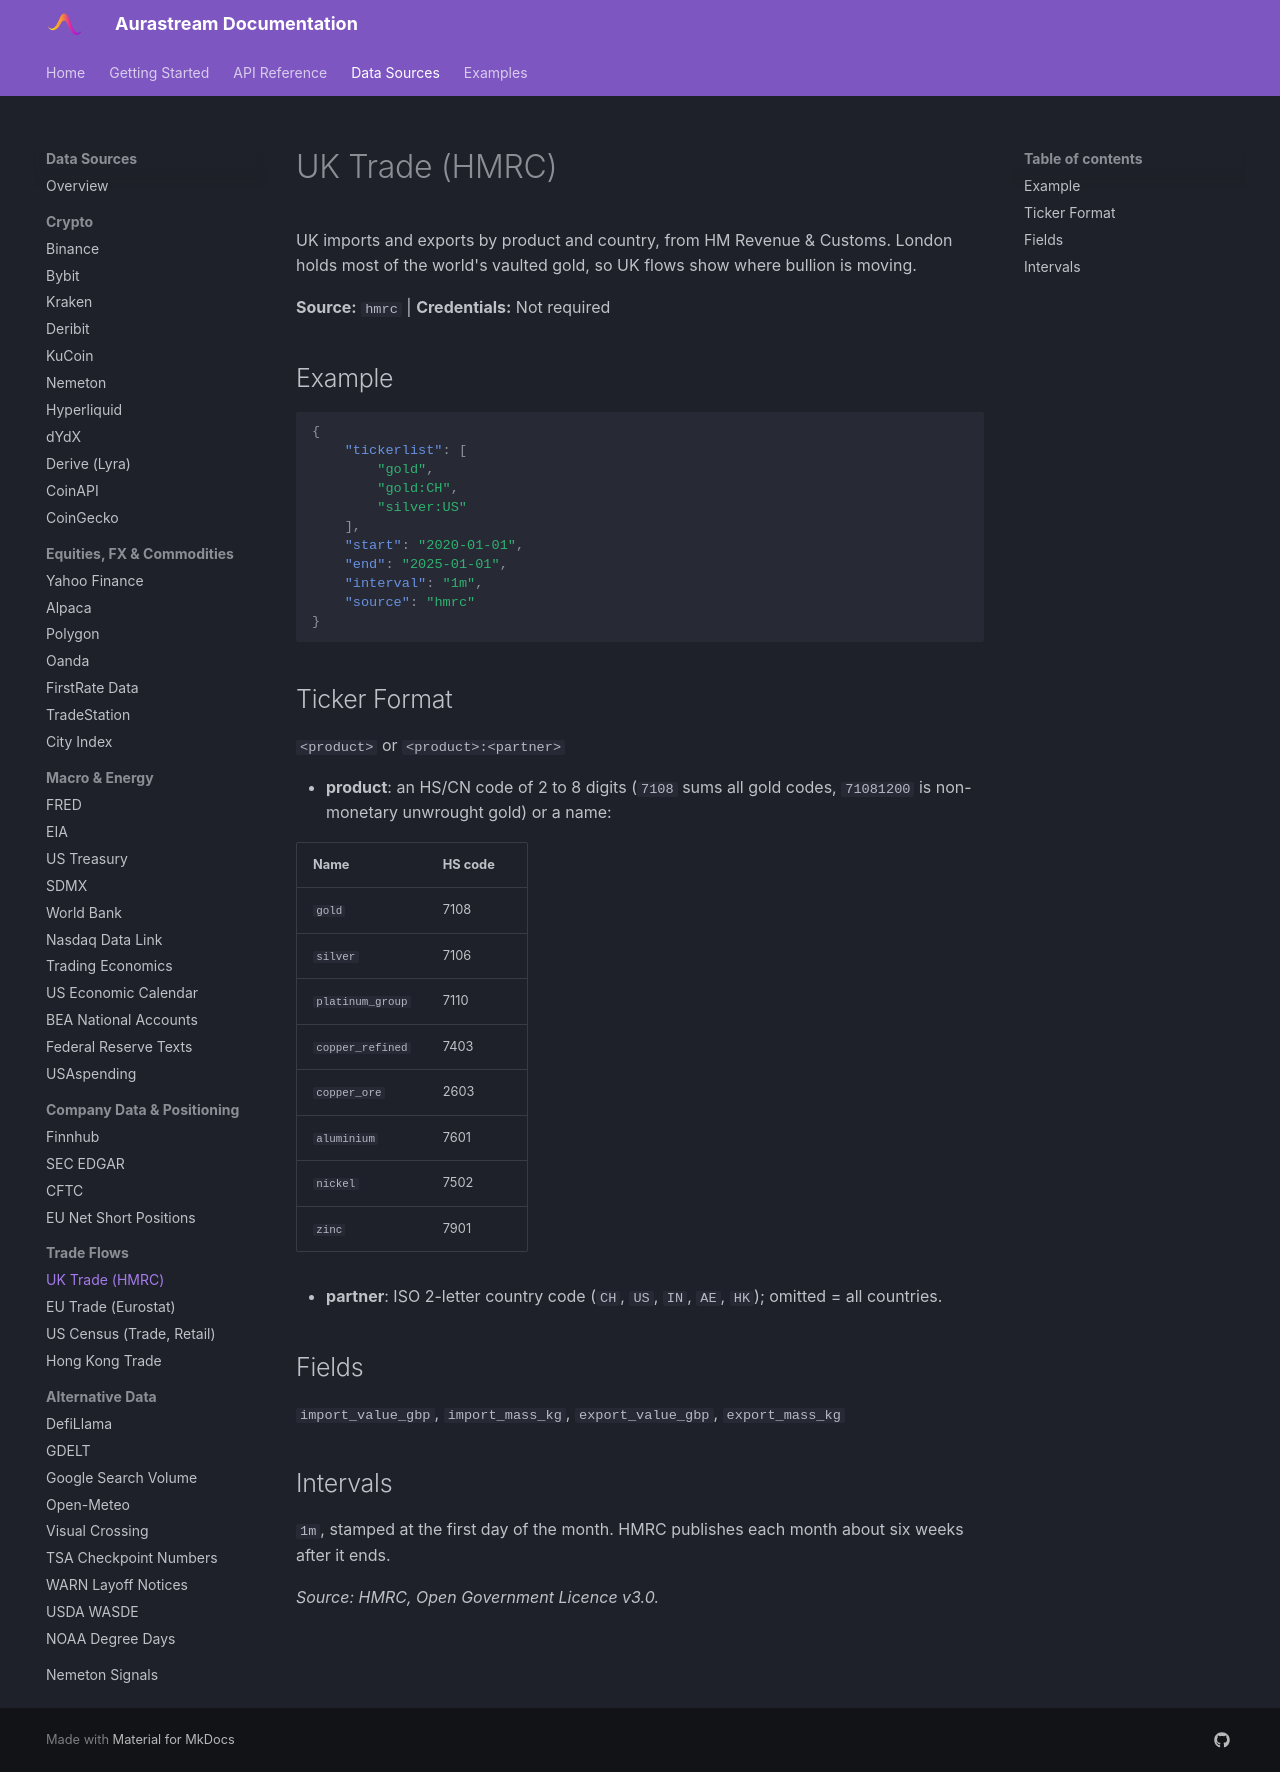

repository: UnbiasedAlpha/aurastream-docs · page: data-sources/hmrc/index.html · generator: mkdocs

# UK Trade (HMRC)

UK imports and exports by product and country, from HM Revenue & Customs. London holds most of the world's vaulted gold, so UK flows show where bullion is moving.

**Source:** `hmrc` | **Credentials:** Not required

## Example

```json
{
    "tickerlist": [
        "gold",
        "gold:CH",
        "silver:US"
    ],
    "start": "2020-01-01",
    "end": "2025-01-01",
    "interval": "1m",
    "source": "hmrc"
}
```

## Ticker Format

`<product>` or `<product>:<partner>`

- **product**: an HS/CN code of 2 to 8 digits (`7108` sums all gold codes, `71081200` is non-monetary unwrought gold) or a name:

| Name | HS code |
|---|---|
| `gold` | 7108 |
| `silver` | 7106 |
| `platinum_group` | 7110 |
| `copper_refined` | 7403 |
| `copper_ore` | 2603 |
| `aluminium` | 7601 |
| `nickel` | 7502 |
| `zinc` | 7901 |

- **partner**: ISO 2-letter country code (`CH`, `US`, `IN`, `AE`, `HK`); omitted = all countries.

## Fields

`import_value_gbp`, `import_mass_kg`, `export_value_gbp`, `export_mass_kg`

## Intervals

`1m`, stamped at the first day of the month. HMRC publishes each month about six weeks after it ends.

*Source: HMRC, Open Government Licence v3.0.*
